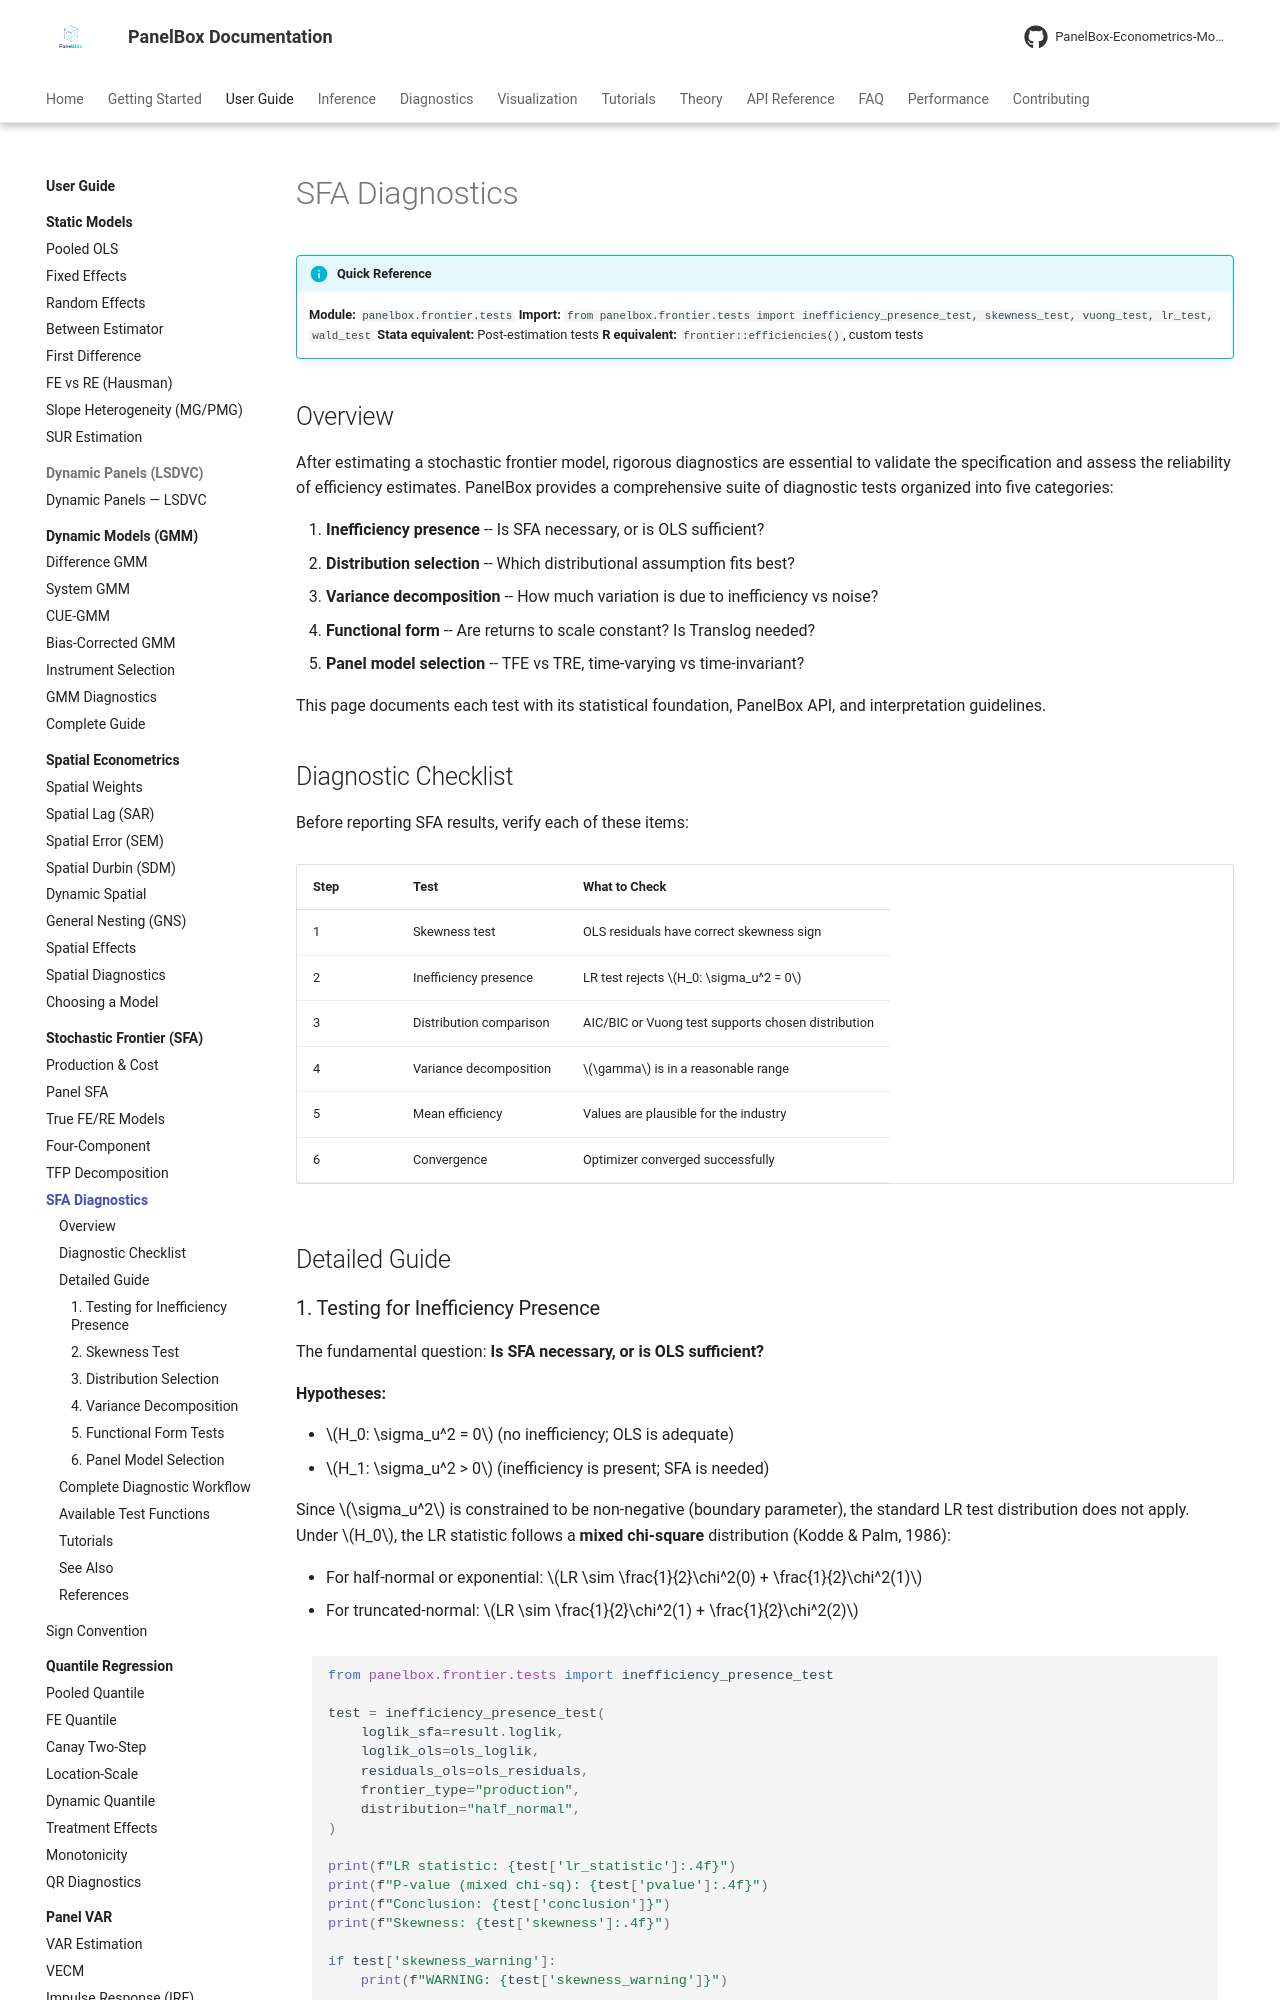

repository: PanelBox-Econometrics-Model/panelbox · page: user-guide/frontier/diagnostics/index.html · generator: mkdocs

---
title: "SFA Diagnostics"
description: "Diagnostic tests, model validation, and specification testing for stochastic frontier models in PanelBox"
---

# SFA Diagnostics

!!! info "Quick Reference"
    **Module:** `panelbox.frontier.tests`
    **Import:** `from panelbox.frontier.tests import inefficiency_presence_test, skewness_test, vuong_test, lr_test, wald_test`
    **Stata equivalent:** Post-estimation tests
    **R equivalent:** `frontier::efficiencies()`, custom tests

## Overview

After estimating a stochastic frontier model, rigorous diagnostics are essential to validate the specification and assess the reliability of efficiency estimates. PanelBox provides a comprehensive suite of diagnostic tests organized into five categories:

1. **Inefficiency presence** -- Is SFA necessary, or is OLS sufficient?
2. **Distribution selection** -- Which distributional assumption fits best?
3. **Variance decomposition** -- How much variation is due to inefficiency vs noise?
4. **Functional form** -- Are returns to scale constant? Is Translog needed?
5. **Panel model selection** -- TFE vs TRE, time-varying vs time-invariant?

This page documents each test with its statistical foundation, PanelBox API, and interpretation guidelines.

## Diagnostic Checklist

Before reporting SFA results, verify each of these items:

| Step | Test | What to Check |
|---|---|---|
| 1 | Skewness test | OLS residuals have correct skewness sign |
| 2 | Inefficiency presence | LR test rejects $H_0: \sigma_u^2 = 0$ |
| 3 | Distribution comparison | AIC/BIC or Vuong test supports chosen distribution |
| 4 | Variance decomposition | $\gamma$ is in a reasonable range |
| 5 | Mean efficiency | Values are plausible for the industry |
| 6 | Convergence | Optimizer converged successfully |

## Detailed Guide
